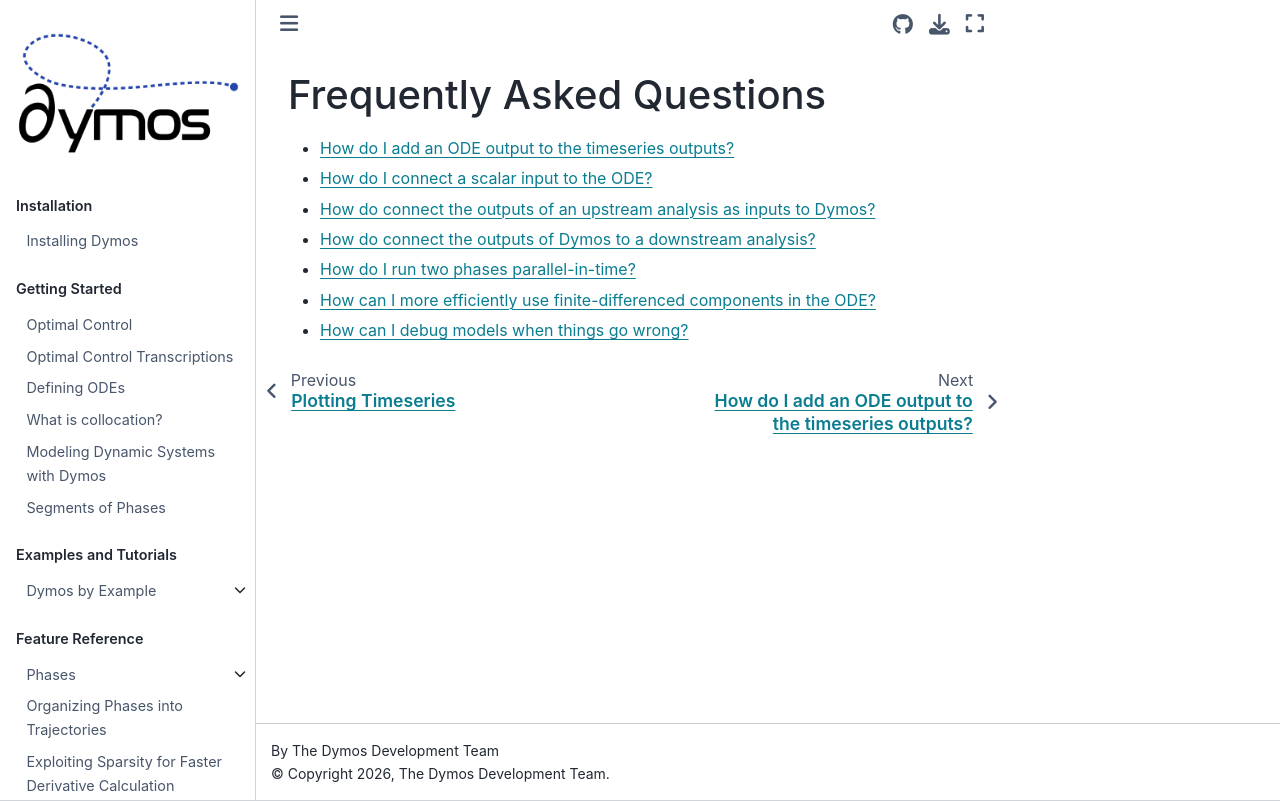

repository: OpenMDAO/dymos · page: faq/faq.html · generator: sphinx

# Frequently Asked Questions

- [How do I add an ODE output to the timeseries outputs?](add_ode_output_to_timeseries.ipynb)
- [How do I connect a scalar input to the ODE?](connect_scalar_parameters_to_ode.ipynb)
- [How do connect the outputs of an upstream analysis as inputs to Dymos?](upstream_analysis.ipynb)
- [How do connect the outputs of Dymos to a downstream analysis?](downstream_analysis.ipynb)
- [How do I run two phases parallel-in-time?](tandem_phases.ipynb)
- [How can I more efficiently use finite-differenced components in the ODE?](use_partial_coloring.ipynb)
- [How can I debug models when things go wrong?](debugging.ipynb)

```{toctree}
:hidden:

add_ode_output_to_timeseries
connect_scalar_parameters_to_ode
upstream_analysis
downstream_analysis
tandem_phases
use_partial_coloring
debugging
```
